Image classification data set "dataset" (RichardoTeddy/UAS_ML on GitHub). Class labels (2): cats, dogs.

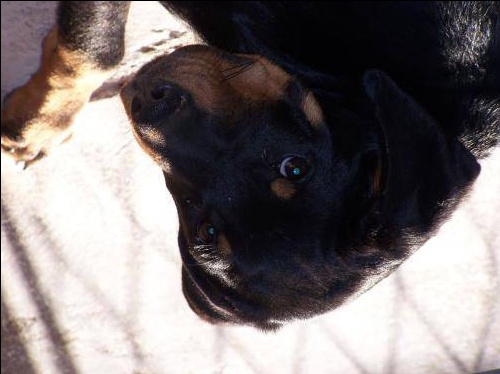
Label: dogs

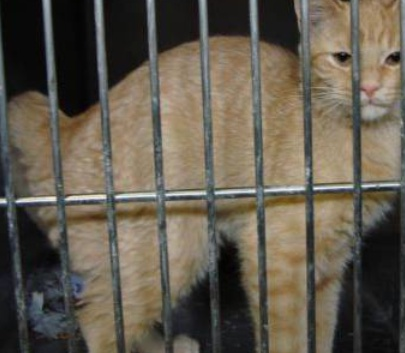
Label: cats

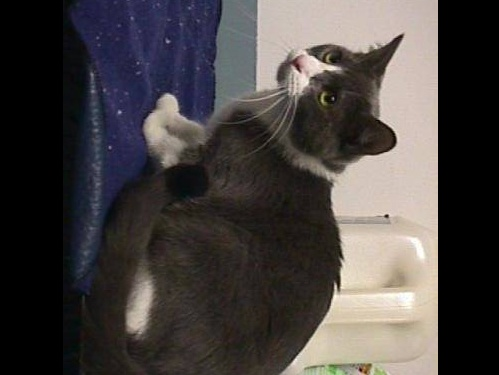
Label: cats

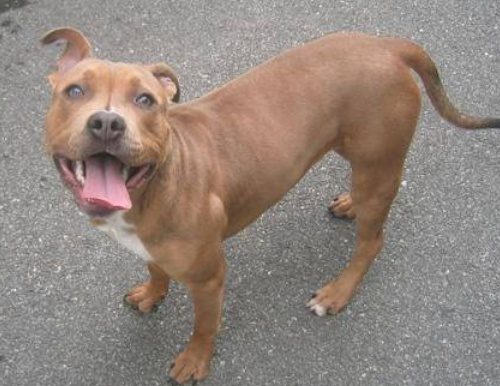
Label: dogs

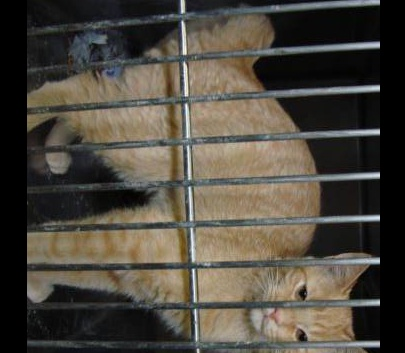
Label: cats

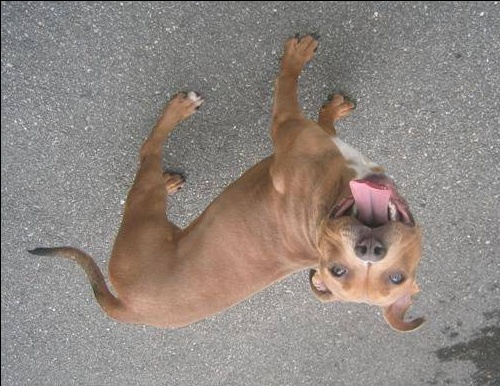
Label: dogs
